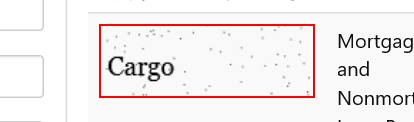
Workflow: ShortestPath_Flowchart

Step 1: get-text from the table cell in window 'Automation Challenge'

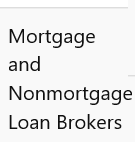
Step 2: get-text from the table cell in window 'Automation Challenge'

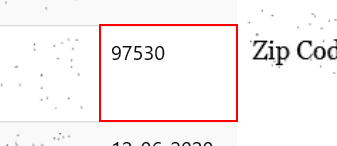
Step 3: get-text

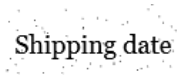
Step 4: Find Element 'TD' on the image in window 'Automation Challenge'